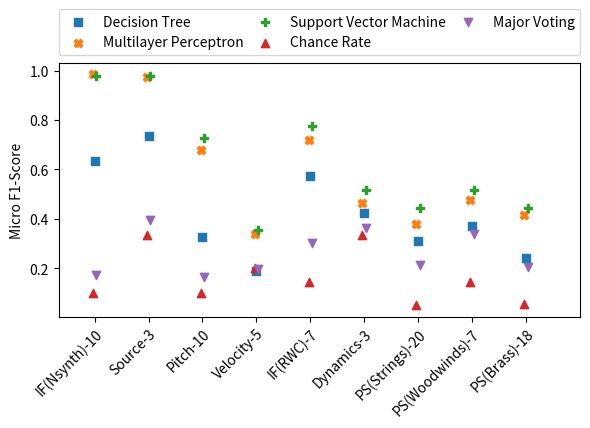

This chart was generated by the following Python code:
import matplotlib.pyplot as plt
import numpy as np



def set_box_color(bp, color, linestyle='solid'):
    plt.setp(bp['boxes'], color=color, linestyle=linestyle)
    plt.setp(bp['whiskers'], color=color, linestyle=linestyle)
    plt.setp(bp['caps'], color=color, linestyle=linestyle)
    plt.setp(bp['medians'], color=color, linestyle=linestyle)


def main():
    ###########################################################################
    ### Data Preparation

    data_mel_mlp = [[0.9829268292, 0.9853658536, 0.990243902],          # instr_fml (nsynth)
                    [0.9682926829, 0.9682926829, 0.985280062],          # source
                    [0.6731707317, 0.6756097561, 0.687804878],          # pitch
                    [0.3317073171, 0.3390243902, 0.343902439],          # velocity
                    [0.7121212121, 0.7196969697, 0.727272727],          # instr_fml (rwc)
                    [0.4631578947, 0.4760233918, 0.456140350],          # dynamic
                    [0.3887323943, 0.3690140845, 0.383098591],          # PS (Strings)
                    [0.4724919093, 0.4692556634, 0.482200647],          # PS (Woodwinds)
                    [0.4114583333, 0.4322916666, 0.401041666],]         # PS (Brass)
                    

    data_mel_svm = [[0.97804878048],                                    # instr_fml (nsynth)
                    [0.97804878048],                                    # source
                    [0.72926829268],                                    # pitch
                    [0.35609756097],                                    # velocity
                    [0.77651515151],                                    # instr_fml (rwc)
                    [0.51461988300],                                    # dynamic
                    [0.44225352112],                                    # PS (Strings)
                    [0.51779935275],                                    # PS (Woodwinds)
                    [0.44270833333]]                                    # PS (Brass)
                    
                    
    data_mel_dt  = [[0.6487804878, 0.626829268, 0.6243902439],          # instr_fml (nsynth)
                    [0.7268292683, 0.739024390, 0.7463414634],          # source
                    [0.3341463415, 0.312195122, 0.3268292683],          # pitch
                    [0.1902439024, 0.190243902, 0.1902439024],          # velocity
                    [0.5795454545, 0.583333333, 0.5606060606],          # instr_fml (rwc) 
                    [0.4327485380, 0.426900585, 0.415204678],           # dynamic
                    [0.2901408450, 0.357746478, 0.27605633802],         # PS (Strings)
                    [0.4045307443, 0.349514563, 0.3592233009],          # PS (Woodwinds)
                    [0.2291666666, 0.234375, 0.260416666]]              # PS (Brass)
                    
                    

    data_midi_mlp = [[0.9975609756, 0.9902439024, 0.992682926],         # instr_fml (nsynth) 
                    [0.9926829268, 0.9878048780, 0.985365854],          # source
                    [0.7341463414, 0.7268292682, 0.739024390],          # pitch
                    [0.3146341463, 0.3292682926, 0.365853658],          # velocity
                    [1, 1, 1],                                          # instr_fml (rwc)
                    [0.6865497076, 0.6912280702, 0.684210526],          # dynamic
                    [0.6788732394, 0.7239436619, 0.692957746],          # PS (Strings)
                    [0.7216828479, 0.7087378640, 0.737864077],          # PS (Woodwinds)
                    [0.78125, 0.80208333, 0.802083333]]                 # PS (Brass)
                    

    data_midi_svm = [[0.99268292682],                                   # instr_fml (nsynth)
                    [0.98780487805],                                    # source
                    [0.76097560976],                                    # pitch
                    [0.36097560976],                                    # velocity
                    [0.99574468085],                                    # instr_fml (rwc)
                    [0.70760233918],                                    # dynamic
                    [0.78028169014],                                    # PS (Strings)
                    [0.75404530744],                                    # PS (Woodwinds)
                    [0.8125],]                                          # PS (Brass)
                    
                    
    data_midi_dt  = [[0.6902439024, 0.665853659, 0.6853658537],         # instr_fml (nsynth)
                    [0.7414634146, 0.719512195, 0.7463414634],          # source
                    [0.3219512195, 0.312195122, 0.3463414634],          # pitch
                    [0.2219512195, 0.221951219, 0.2170731707],          # velocity 
                    [0.8978723404, 0.889361702, 0.8680851063],          # instr_fml (rwc)
                    [0.4573099415, 0.480701754, 0.5216374269],          # dynamic
                    [0.3802816901, 0.380281690, 0.35774647887],         # PS (Strings)
                    [0.517799352, 0.482200647, 0.4466019417],           # PS (Woodwinds)
                    [0.473958333, 0.401041667, 0.43229166666]]          # PS (Brass)
                    
                    
    data_mv      = [[0.1707317073],                                     # instr_fml (nsynth)
                    [0.3951219512],                                     # source
                    [0.1658536585],                                     # pitch
                    [0.1975609756],                                     # velocity 
                    [0.3],                                               # instr_fml (rwc)
                    [0.3637426901],                                     # dynamic
                    [0.2112676056],                                     # PS (Strings)
                    [0.3398058252],                                     # PS (Woodwinds)
                    [0.203125]]                                         # PS (Brass)
                    

    data_cr      = [[1/10],                                             # instr_fml (nsynth)
                    [1/3 ],                                             # source
                    [1/10],                                             # pitch
                    [1/5 ],                                             # velocity
                    [1/7 ],                                             # instr_fml (rwc)
                    [1/3 ],                                             # dynamic
                    [1/20],                                             # PS (Strings)
                    [1/7 ],                                             # PS (Woodwinds)
                    [1/18]]                                             # PS (Brass)
                    


    ticks = ['IF(Nsynth)-10', 'Source-3', 'Pitch-10', 'Velocity-5', 'IF(RWC)-7', 'Dynamics-3', 'PS(Strings)-20', 'PS(Woodwinds)-7', 'PS(Brass)-18', ]
    linestyle = ['-', 'dotted', '-', 'dotted', '-',]

    fig = plt.figure(figsize=(6,4.5))
    ax = fig.add_subplot(1,1,1)

    """
    bpmlp = plt.boxplot(data_midi_mlp, positions=np.array(range(len(data_midi_mlp)))*3.0-0.4, sym='', widths=0.6)
    bpdt  = plt.boxplot(data_midi_dt,  positions=np.array(range(len(data_midi_dt)))*3.0, sym='', widths=0.6)
    bpsvm = plt.boxplot(data_midi_svm, positions=np.array(range(len(data_midi_svm)))*3.0+0.4, sym='', widths=0.6)
    bpmv  = plt.boxplot(data_mv,      positions=np.array(range(len(data_mv)))*3.0-0.4, sym='', widths=0.6)
    bpcr  = plt.boxplot(data_cr,      positions=np.array(range(len(data_cr)))*3.0+0.4, sym='', widths=0.6)


    set_box_color(bpmlp, '#000000', linestyle[0]) # colors are from http://colorbrewer2.org/
    set_box_color(bpsvm, '#000000', linestyle[1])
    set_box_color(bpdt,  '#696969', linestyle[2])
    set_box_color(bpmv,  '#696969', linestyle[3])
    set_box_color(bpcr,  '#A9A9A9', linestyle[4])


    plt.plot([], c='#000000', label='Multilayer Perceptron', linestyle=linestyle[0])
    plt.plot([], c='#000000', label='Support Vector Machine', linestyle=linestyle[1])
    plt.plot([], c='#696969', label='Decision Tree', linestyle=linestyle[2])
    plt.plot([], c='#696969', label='Major Voting', linestyle=linestyle[3])
    plt.plot([], c='#A9A9A9', label='Chance Rate', linestyle=linestyle[4])
    plt.legend(bbox_to_anchor=(0,1.02,1,0.2), loc="center", mode="expand", borderaxespad=0, ncol=3)
    """
    
    scdt  = plt.scatter(x=np.array(range(len(data_mel_dt)))*3.0, y=np.mean(np.array(data_mel_dt), axis=1), marker='s', label='Decision Tree')
    scmlp = plt.scatter(x=np.array(range(len(data_mel_mlp)))*3.0-0.1, y=np.mean(np.array(data_mel_mlp), axis=1), marker='X', label='Multilayer Perceptron')
    scsvm = plt.scatter(x=np.array(range(len(data_mel_svm)))*3.0+0.1, y=np.mean(np.array(data_mel_svm), axis=1), marker='P', label='Support Vector Machine')
    sccr  = plt.scatter(x=np.array(range(len(data_cr)))*3.0-0.1, y=np.mean(np.array(data_cr), axis=1), marker='^', label='Chance Rate')
    scmv  = plt.scatter(x=np.array(range(len(data_mv)))*3.0+0.1, y=np.mean(np.array(data_mv), axis=1), marker='v', label='Major Voting')
    

    plt.legend(bbox_to_anchor=(0,1.02,1,0.2), loc="center", mode="expand", borderaxespad=0, ncol=3)
    ax.set_ylabel("Micro F1-Score")
    # plt.xticks(range(0, len(ticks) * 3, 3), [3,3,5,10,7,18,20])
    plt.xticks(range(0, len(ticks) * 3, 3), ticks)
    plt.setp(ax.get_xticklabels(), rotation=45, ha="right", rotation_mode="anchor")
    plt.xlim(-2, len(ticks)*3)
    # plt.title("Prediction results using embeddings extracted from \n \"wav-transMIDI-aug-asm\" system", y=1.22)
    plt.tight_layout()
    plt.savefig('probing_boxcompare_mel_shape.pdf')
    






if __name__ == '__main__':
    main()